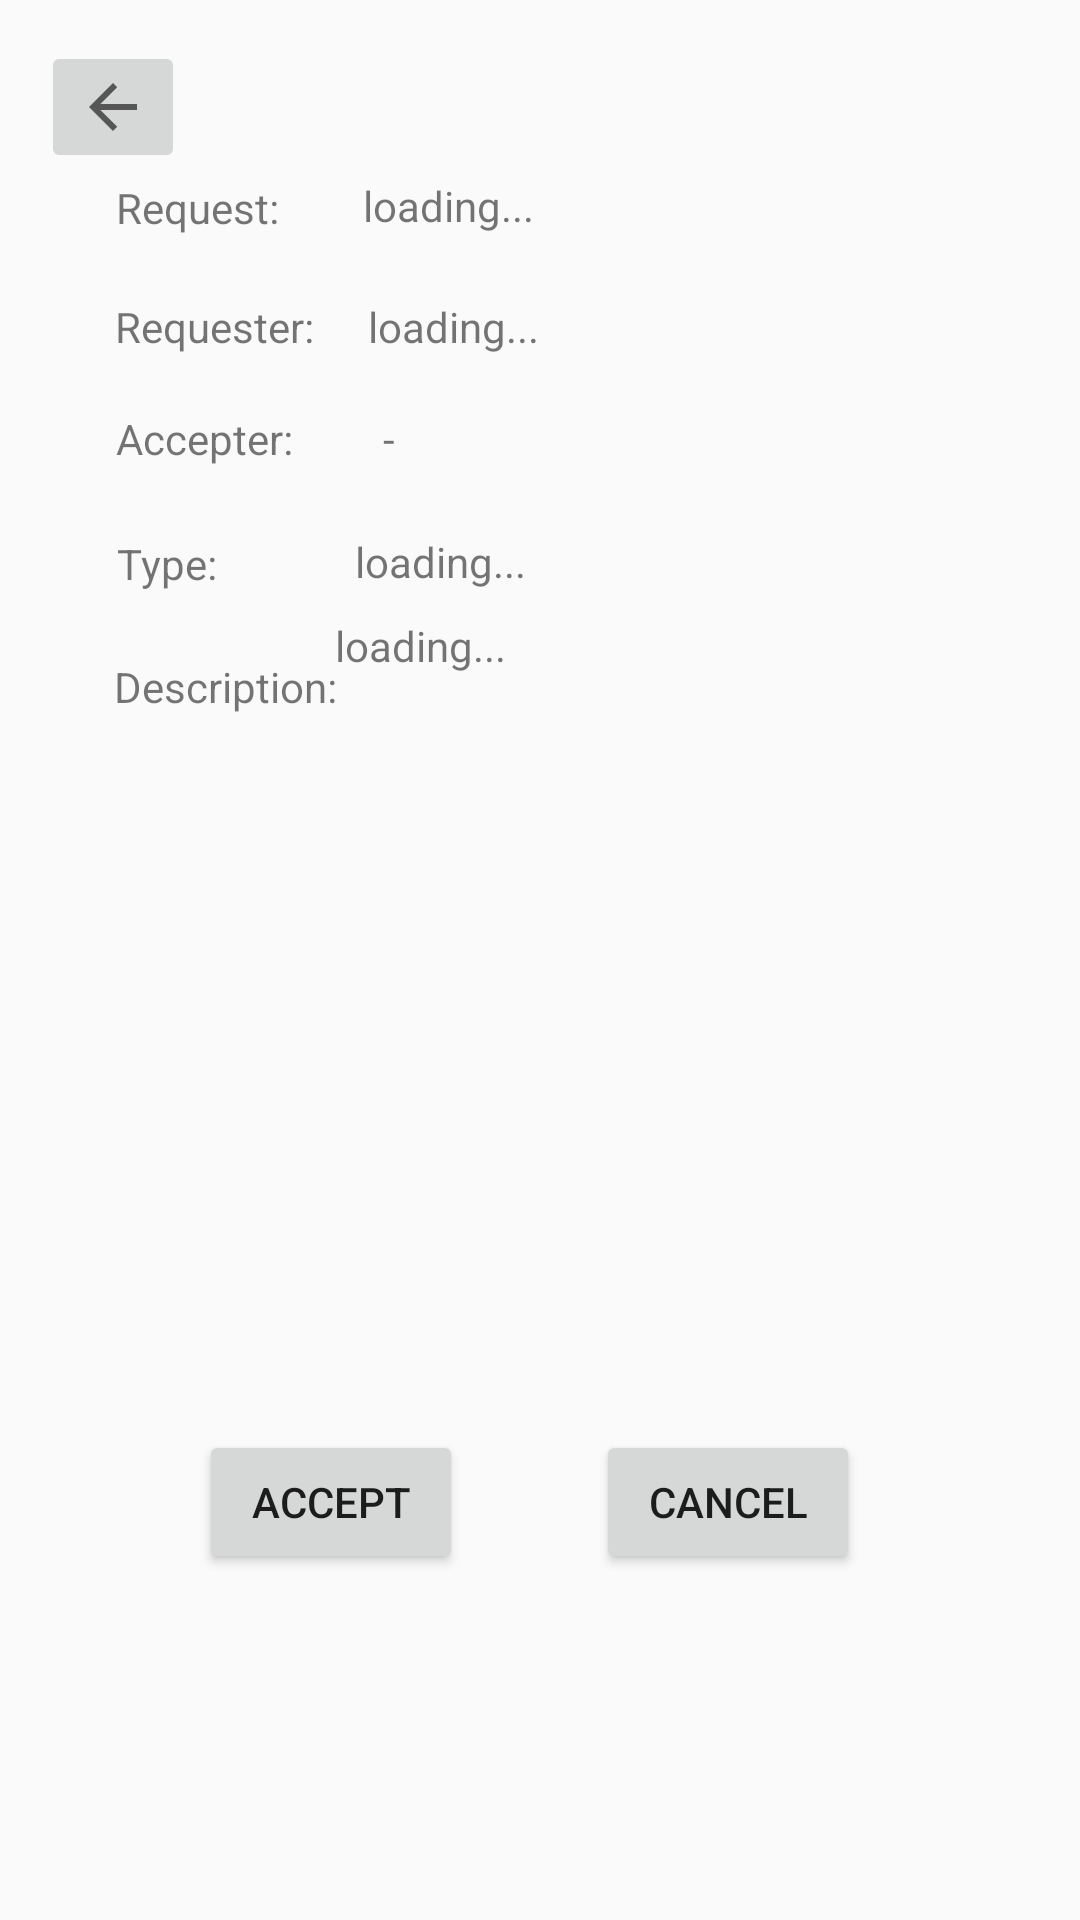

Produce the Android XML layout that renders to this screen, including the resource entries it uses.
<!-- AndroidManifest.xml: application theme Theme.DailyAid -->
<!-- res/layout/request_detail.xml -->
<?xml version="1.0" encoding="utf-8"?>
<androidx.constraintlayout.widget.ConstraintLayout xmlns:android="http://schemas.android.com/apk/res/android"
    xmlns:app="http://schemas.android.com/apk/res-auto"
    xmlns:tools="http://schemas.android.com/tools"
    android:layout_width="match_parent"
    android:layout_height="match_parent"
    tools:context=".ui.detail.RequestDetailFragment">

    <TextView
        android:id="@+id/requestName"
        android:layout_width="wrap_content"
        android:layout_height="wrap_content"
        android:text="Request:"
        app:layout_constraintBottom_toBottomOf="parent"
        app:layout_constraintEnd_toEndOf="parent"
        app:layout_constraintHorizontal_bias="0.126"
        app:layout_constraintStart_toStartOf="parent"
        app:layout_constraintTop_toTopOf="parent"
        app:layout_constraintVertical_bias="0.096" />

    <TextView
        android:id="@+id/requester"
        android:layout_width="wrap_content"
        android:layout_height="wrap_content"
        android:text="Requester:"
        app:layout_constraintBottom_toBottomOf="parent"
        app:layout_constraintEnd_toEndOf="parent"
        app:layout_constraintHorizontal_bias="0.13"
        app:layout_constraintStart_toStartOf="parent"
        app:layout_constraintTop_toTopOf="parent"
        app:layout_constraintVertical_bias="0.16" />

    <TextView
        android:id="@+id/accepter"
        android:layout_width="wrap_content"
        android:layout_height="wrap_content"
        android:text="Accepter:"
        app:layout_constraintBottom_toBottomOf="parent"
        app:layout_constraintEnd_toEndOf="parent"
        app:layout_constraintHorizontal_bias="0.128"
        app:layout_constraintStart_toStartOf="parent"
        app:layout_constraintTop_toTopOf="parent"
        app:layout_constraintVertical_bias="0.22" />

    <TextView
        android:id="@+id/type"
        android:layout_width="wrap_content"
        android:layout_height="wrap_content"
        android:text="Type:"
        app:layout_constraintBottom_toBottomOf="parent"
        app:layout_constraintEnd_toEndOf="parent"
        app:layout_constraintHorizontal_bias="0.119"
        app:layout_constraintStart_toStartOf="parent"
        app:layout_constraintTop_toTopOf="parent"
        app:layout_constraintVertical_bias="0.287" />

    <TextView
        android:id="@+id/description"
        android:layout_width="wrap_content"
        android:layout_height="wrap_content"
        android:text="Description:"
        app:layout_constraintBottom_toBottomOf="parent"
        app:layout_constraintEnd_toEndOf="parent"
        app:layout_constraintHorizontal_bias="0.133"
        app:layout_constraintStart_toStartOf="parent"
        app:layout_constraintTop_toTopOf="parent"
        app:layout_constraintVertical_bias="0.353" />

    <TextView
        android:id="@+id/detailRequest"
        android:layout_width="wrap_content"
        android:layout_height="wrap_content"
        android:text="loading..."
        app:layout_constraintBottom_toBottomOf="parent"
        app:layout_constraintEnd_toEndOf="parent"
        app:layout_constraintHorizontal_bias="0.134"
        app:layout_constraintStart_toEndOf="@+id/requestName"
        app:layout_constraintTop_toTopOf="parent"
        app:layout_constraintVertical_bias="0.095" />

    <TextView
        android:id="@+id/detailRequester"
        android:layout_width="wrap_content"
        android:layout_height="wrap_content"
        android:text="loading..."
        app:layout_constraintBottom_toBottomOf="parent"
        app:layout_constraintEnd_toEndOf="parent"
        app:layout_constraintHorizontal_bias="0.091"
        app:layout_constraintStart_toEndOf="@+id/requester"
        app:layout_constraintTop_toTopOf="parent"
        app:layout_constraintVertical_bias="0.16" />

    <TextView
        android:id="@+id/detailAccepter"
        android:layout_width="wrap_content"
        android:layout_height="wrap_content"
        android:text="-"
        app:layout_constraintBottom_toBottomOf="parent"
        app:layout_constraintEnd_toEndOf="parent"
        app:layout_constraintHorizontal_bias="0.116"
        app:layout_constraintStart_toEndOf="@+id/accepter"
        app:layout_constraintTop_toTopOf="parent"
        app:layout_constraintVertical_bias="0.22" />

    <TextView
        android:id="@+id/detailType"
        android:layout_width="wrap_content"
        android:layout_height="wrap_content"
        android:text="loading..."
        app:layout_constraintBottom_toBottomOf="parent"
        app:layout_constraintEnd_toEndOf="parent"
        app:layout_constraintHorizontal_bias="0.2"
        app:layout_constraintStart_toEndOf="@+id/type"
        app:layout_constraintTop_toTopOf="parent"
        app:layout_constraintVertical_bias="0.286" />

    <TextView
        android:id="@+id/detailDescription"
        android:layout_width="250dp"
        android:layout_height="226dp"
        android:text="loading..."
        app:layout_constraintBottom_toBottomOf="parent"
        app:layout_constraintEnd_toEndOf="parent"
        app:layout_constraintHorizontal_bias="0.341"
        app:layout_constraintStart_toEndOf="@+id/description"
        app:layout_constraintTop_toTopOf="parent"
        app:layout_constraintVertical_bias="0.497" />

    <Button
        android:id="@+id/accept"
        android:layout_width="wrap_content"
        android:layout_height="wrap_content"
        android:onClick="onAcceptClick"
        android:text="Accept"
        app:layout_constraintBottom_toBottomOf="parent"
        app:layout_constraintEnd_toEndOf="parent"
        app:layout_constraintHorizontal_bias="0.244"
        app:layout_constraintStart_toStartOf="parent"
        app:layout_constraintTop_toTopOf="parent"
        app:layout_constraintVertical_bias="0.805" />

    <Button
        android:id="@+id/cancel"
        android:layout_width="wrap_content"
        android:layout_height="wrap_content"
        android:onClick="onCancelClick"
        android:text="Cancel"
        app:layout_constraintBottom_toBottomOf="parent"
        app:layout_constraintEnd_toEndOf="parent"
        app:layout_constraintHorizontal_bias="0.73"
        app:layout_constraintStart_toStartOf="parent"
        app:layout_constraintTop_toTopOf="parent"
        app:layout_constraintVertical_bias="0.805" />

    <ImageButton
        android:id="@+id/goBack"
        android:layout_width="wrap_content"
        android:layout_height="wrap_content"
        android:src="?attr/homeAsUpIndicator"
        android:onClick="onBackClick"
        app:layout_constraintBottom_toBottomOf="parent"
        app:layout_constraintEnd_toEndOf="parent"
        app:layout_constraintHorizontal_bias="0.044"
        app:layout_constraintStart_toStartOf="parent"
        app:layout_constraintTop_toTopOf="parent"
        app:layout_constraintVertical_bias="0.023" />
</androidx.constraintlayout.widget.ConstraintLayout>
<!-- resources referenced by this layout -->
<resources>
  <style name="Theme.DailyAid" parent="Theme.AppCompat.DayNight.NoActionBar">
          
          <item name="colorPrimary">@color/fui_bgYahoo</item>
          <item name="colorPrimaryVariant">#959595</item>
          <item name="colorOnPrimary">@color/fui_bgYahoo</item>
          
          <item name="colorSecondary">@color/teal_200</item>
          <item name="colorSecondaryVariant">@color/teal_700</item>
          <item name="colorOnSecondary">@color/black</item>
          
          <item name="android:statusBarColor">?attr/colorPrimaryVariant</item>
          
      </style>
  <!-- not gathered from this repository: default colours our renderer supplied (Android Studio template values) -->
  <color name="teal_200">#FF03DAC5</color>
  <color name="teal_700">#FF018786</color>
  <color name="black">#FF000000</color>
</resources>
